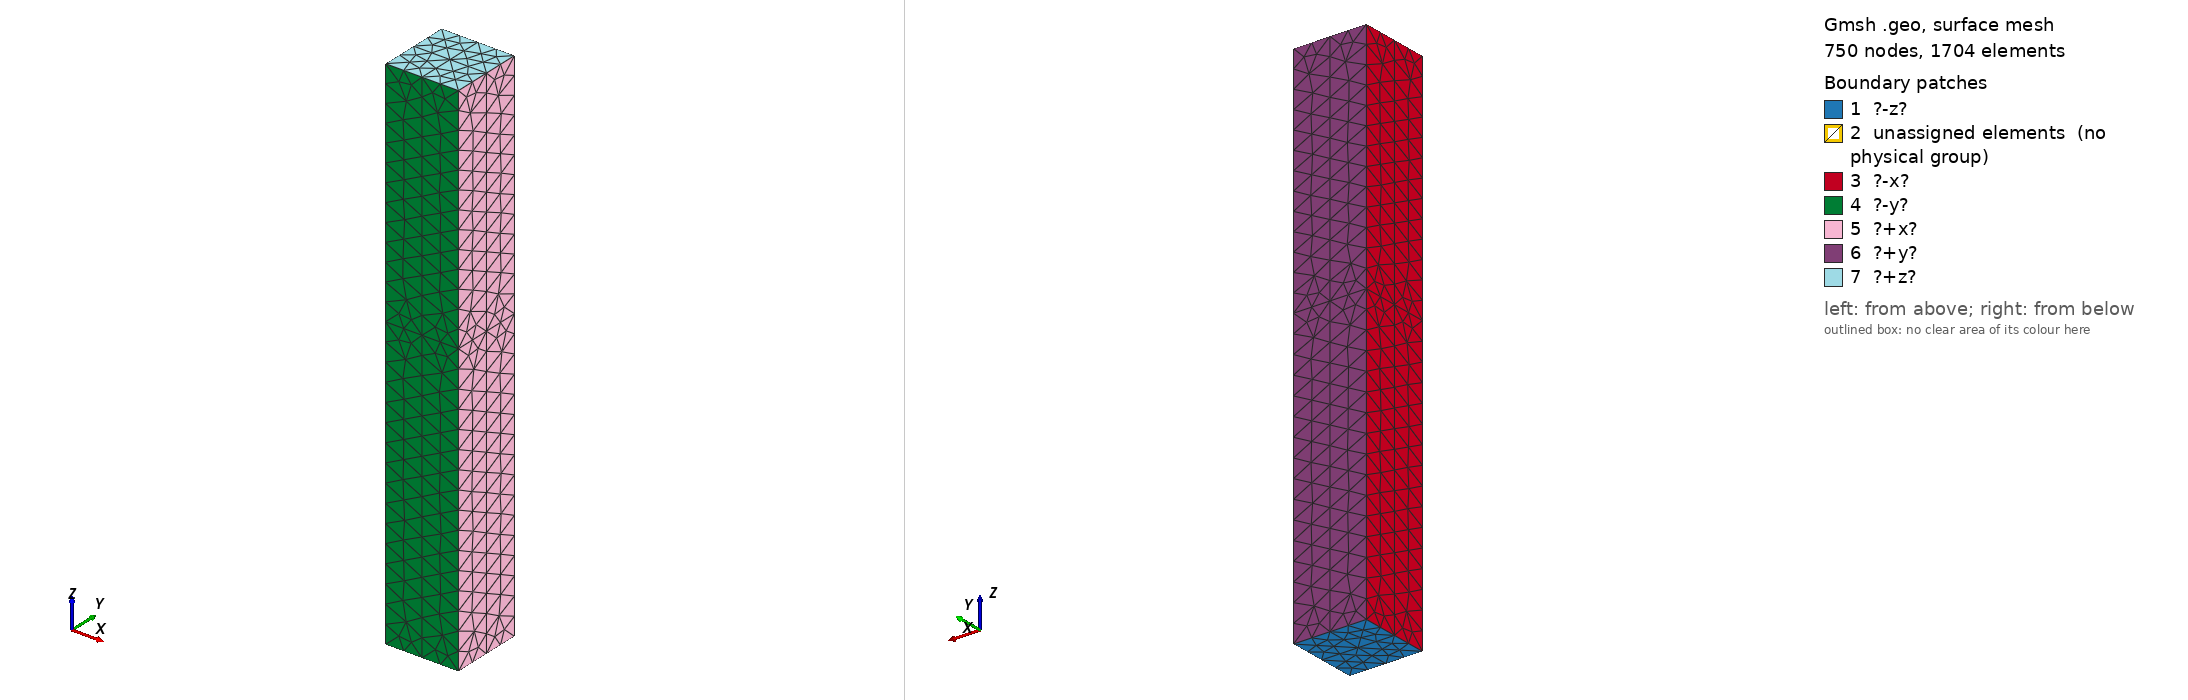

Gmsh geometry script, surface-meshed: 750 nodes, 1704 surface elements. Boundary patches (legend numbers): 1 ?-z?, 2 unassigned elements (no physical group), 3 ?-x?, 4 ?-y?, 5 ?+x?, 6 ?+y?, 7 ?+z?. Left view from above one corner, right view from below the opposite corner. Legend entries are the model's physical surfaces; 'unassigned elements' are surfaces in no physical group. The drawing asked Gmsh for element sizes between 1% and 20% of the model's largest extent; the script's own settings can give other sizes.

=== malla_acople.geo (drawn) ===
// Gmsh project created on Fri Sep 12 10:30:40 2014
Point(1) = {-0.05, -0.05, 0, 1.0};
Point(2) = {0, -0.05, 0, 1.0};
Point(3) = {-0.05, 0, 0, 1.0};
Point(4) = {0, 0, 0, 1.0};
Line(1) = {1, 2};
Line(2) = {2, 4};
Line(3) = {4, 3};
Line(4) = {3, 1};
Line Loop(5) = {1, 2, 3, 4};
Plane Surface(6) = {5};
Translate {0, 0, 0.4} {
  Duplicata { Surface{6}; }
}
Line(12) = {1, 5};
Line(13) = {2, 6};
Line(14) = {4, 10};
Line(15) = {3, 14};
Line Loop(16) = {15, 11, -12, -4};
Plane Surface(17) = {16};
Line Loop(18) = {2, 14, -9, -13};
Plane Surface(19) = {18};
Line Loop(20) = {1, 13, -8, -12};
Plane Surface(21) = {20};
Line Loop(22) = {3, 15, -10, -14};
Plane Surface(23) = {22};
Surface Loop(24) = {7, 21, 6, 19, 23, 17};
Volume(25) = {24};
Translate {0.05, 0, 0} {
  Duplicata { Volume{25}; }
}
Translate {0, 0.05, 0} {
  Duplicata { Volume{25, 26}; }
}
Translate {0, 0, 0.4} {
  Duplicata { Volume{26, 25, 79, 48}; }
}
Translate {0, 0, -0.08} {
  Point{384, 192, 188, 187, 196, 388, 292, 283, 484};
}
Physical Surface("<-x>") = {220, 74, 158, 17};
Physical Surface("<+x>") = {179, 95, 117, 42};
Physical Surface("<-y>") = {138, 21, 107, 32};
Physical Surface("<+y>") = {215, 69, 184, 100};
Physical Surface("<-z>") = {37, 6, 90, 59};
Physical Surface("<+z>") = {102, 133, 164, 195};
Physical Volume("<geom>") = {101, 163, 132, 194, 26, 79, 25, 48};
Characteristic Length {192, 188, 187, 196, 283, 292, 384, 388, 484, 62, 58, 20, 16, 14, 10, 6, 5, 154, 94, 90, 186, 52, 32, 4, 3, 2, 1} = 0.025;
